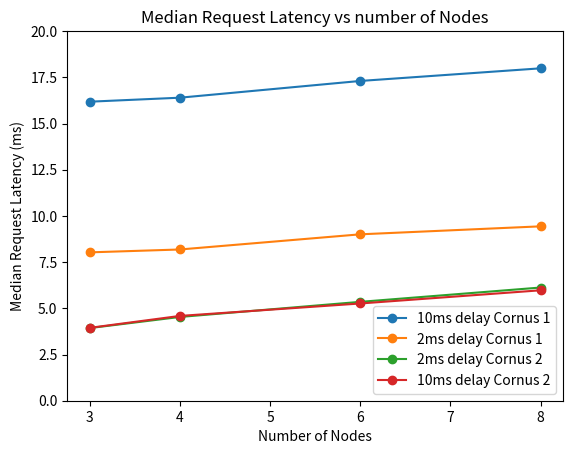

Recreate this plot in Python.
import numpy as np

#just copied from results spreadsheet
dbms_10_v1 = np.array([0.0161815, 0.01639775, 0.0173035, 0.01798705])
dbms_10_v2 = np.array([0.00394347,0.00458876,0.005261685,0.005975725])
dbms_2_v1 = np.array([0.008028265, 0.008183765, 0.009004265, 0.00943633])
dbms_2_v2 = np.array([0.00393072, 0.004533115, 0.00535017, 0.006125165])

nodes = [3, 4, 6, 8]

import matplotlib.pyplot as plt
plt.plot(nodes, dbms_10_v1 * 1000, marker='o')
plt.plot(nodes, dbms_2_v1 * 1000, marker='o')
plt.plot(nodes, dbms_2_v2 * 1000, marker='o')
plt.plot(nodes, dbms_10_v2 * 1000, marker='o')

plt.xlabel("Number of Nodes")
plt.ylim([0, 20])
plt.ylabel("Median Request Latency (ms)")
plt.title("Median Request Latency vs number of Nodes")
plt.legend(["10ms delay Cornus 1", "2ms delay Cornus 1", "2ms delay Cornus 2", "10ms delay Cornus 2"], loc="best")
plt.show()